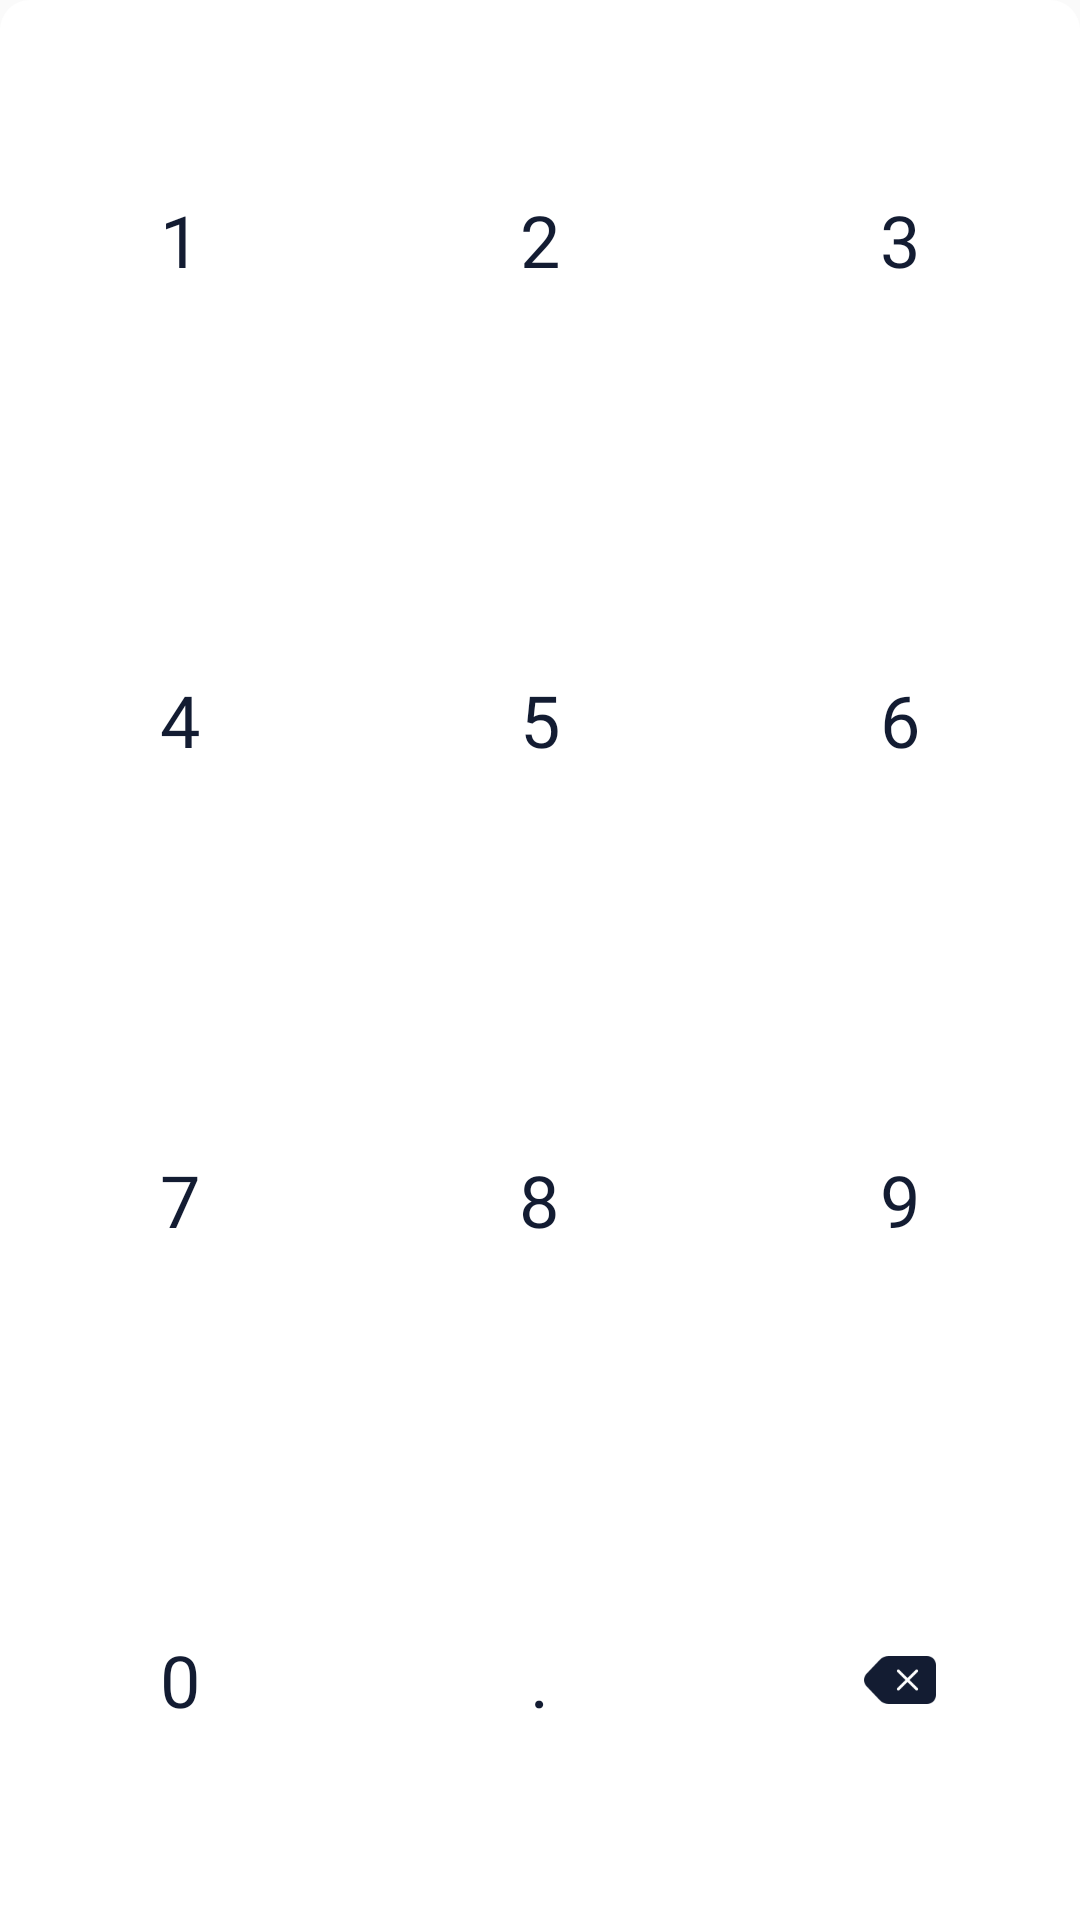

Produce the Android XML layout that renders to this screen, including the resource entries it uses.
<!-- AndroidManifest.xml: application theme AppTheme -->
<!-- res/layout/layout_number_button_wrap.xml -->
<?xml version="1.0" encoding="utf-8"?>
<LinearLayout xmlns:android="http://schemas.android.com/apk/res/android"
    android:layout_width="match_parent"
    android:layout_height="wrap_content"
    android:layout_marginLeft="20dp"
    android:layout_marginRight="20dp"
    android:background="@drawable/number_button_wrap_rounded_box"
    android:orientation="vertical">

    <LinearLayout
        android:layout_width="match_parent"
        android:layout_height="0dp"
        android:layout_weight="1"
        android:orientation="horizontal">

        <RelativeLayout
            android:id="@+id/layout_btn_1"
            android:layout_width="0dp"
            android:layout_height="match_parent"
            android:layout_weight="1">

            <TextView
                android:layout_width="wrap_content"
                android:layout_height="wrap_content"
                android:layout_centerInParent="true"
                android:fontFamily="@font/nanum_square_r"
                android:text="1"
                android:textColor="@color/number_button_text_color"
                android:textSize="@dimen/number_button_text_size" />

        </RelativeLayout>

        <RelativeLayout
            android:id="@+id/layout_btn_2"
            android:layout_width="0dp"
            android:layout_height="match_parent"
            android:layout_weight="1">

            <TextView
                android:layout_width="wrap_content"
                android:layout_height="wrap_content"
                android:layout_centerInParent="true"
                android:fontFamily="@font/nanum_square_r"
                android:text="2"
                android:textColor="@color/number_button_text_color"
                android:textSize="@dimen/number_button_text_size" />

        </RelativeLayout>

        <RelativeLayout
            android:id="@+id/layout_btn_3"
            android:layout_width="0dp"
            android:layout_height="match_parent"
            android:layout_weight="1">

            <TextView
                android:layout_width="wrap_content"
                android:layout_height="wrap_content"
                android:layout_centerInParent="true"
                android:fontFamily="@font/nanum_square_r"
                android:text="3"
                android:textColor="@color/number_button_text_color"
                android:textSize="@dimen/number_button_text_size" />

        </RelativeLayout>

    </LinearLayout>

    <LinearLayout
        android:layout_width="match_parent"
        android:layout_height="0dp"
        android:layout_weight="1"
        android:orientation="horizontal">

        <RelativeLayout
            android:id="@+id/layout_btn_4"
            android:layout_width="0dp"
            android:layout_height="match_parent"
            android:layout_weight="1">

            <TextView
                android:layout_width="wrap_content"
                android:layout_height="wrap_content"
                android:layout_centerInParent="true"
                android:fontFamily="@font/nanum_square_r"
                android:text="4"
                android:textColor="@color/number_button_text_color"
                android:textSize="@dimen/number_button_text_size" />

        </RelativeLayout>

        <RelativeLayout
            android:id="@+id/layout_btn_5"
            android:layout_width="0dp"
            android:layout_height="match_parent"
            android:layout_weight="1">

            <TextView
                android:layout_width="wrap_content"
                android:layout_height="wrap_content"
                android:layout_centerInParent="true"
                android:fontFamily="@font/nanum_square_r"
                android:text="5"
                android:textColor="@color/number_button_text_color"
                android:textSize="@dimen/number_button_text_size" />

        </RelativeLayout>

        <RelativeLayout
            android:id="@+id/layout_btn_6"
            android:layout_width="0dp"
            android:layout_height="match_parent"
            android:layout_weight="1">

            <TextView
                android:layout_width="wrap_content"
                android:layout_height="wrap_content"
                android:layout_centerInParent="true"
                android:fontFamily="@font/nanum_square_r"
                android:text="6"
                android:textColor="@color/number_button_text_color"
                android:textSize="@dimen/number_button_text_size" />

        </RelativeLayout>

    </LinearLayout>

    <LinearLayout
        android:layout_width="match_parent"
        android:layout_height="0dp"
        android:layout_weight="1"
        android:orientation="horizontal">

        <RelativeLayout
            android:id="@+id/layout_btn_7"
            android:layout_width="0dp"
            android:layout_height="match_parent"
            android:layout_weight="1">

            <TextView
                android:layout_width="wrap_content"
                android:layout_height="wrap_content"
                android:layout_centerInParent="true"
                android:fontFamily="@font/nanum_square_r"
                android:text="7"
                android:textColor="@color/number_button_text_color"
                android:textSize="@dimen/number_button_text_size" />

        </RelativeLayout>

        <RelativeLayout
            android:id="@+id/layout_btn_8"
            android:layout_width="0dp"
            android:layout_height="match_parent"
            android:layout_weight="1">

            <TextView
                android:layout_width="wrap_content"
                android:layout_height="wrap_content"
                android:layout_centerInParent="true"
                android:fontFamily="@font/nanum_square_r"
                android:text="8"
                android:textColor="@color/number_button_text_color"
                android:textSize="@dimen/number_button_text_size" />

        </RelativeLayout>

        <RelativeLayout
            android:id="@+id/layout_btn_9"
            android:layout_width="0dp"
            android:layout_height="match_parent"
            android:layout_weight="1">

            <TextView
                android:layout_width="wrap_content"
                android:layout_height="wrap_content"
                android:layout_centerInParent="true"
                android:fontFamily="@font/nanum_square_r"
                android:text="9"
                android:textColor="@color/number_button_text_color"
                android:textSize="@dimen/number_button_text_size" />

        </RelativeLayout>

    </LinearLayout>

    <LinearLayout
        android:layout_width="match_parent"
        android:layout_height="0dp"
        android:layout_weight="1"
        android:orientation="horizontal">

        <RelativeLayout
            android:id="@+id/layout_non_dot"
            android:visibility="gone"
            android:layout_width="0dp"
            android:layout_height="match_parent"
            android:layout_weight="1"/>

        <RelativeLayout
            android:id="@+id/layout_btn_0"
            android:layout_width="0dp"
            android:layout_height="match_parent"
            android:layout_weight="1">

            <TextView
                android:layout_width="wrap_content"
                android:layout_height="wrap_content"
                android:layout_centerInParent="true"
                android:fontFamily="@font/nanum_square_r"
                android:text="0"
                android:textColor="@color/number_button_text_color"
                android:textSize="@dimen/number_button_text_size" />

        </RelativeLayout>

        <RelativeLayout
            android:id="@+id/layout_btn_dot"
            android:layout_width="0dp"
            android:layout_height="match_parent"
            android:layout_weight="1">

            <TextView
                android:layout_width="wrap_content"
                android:layout_height="wrap_content"
                android:layout_centerInParent="true"
                android:fontFamily="@font/nanum_square_r"
                android:text="."
                android:textColor="@color/number_button_text_color"
                android:textSize="@dimen/number_button_text_size" />

        </RelativeLayout>

        <RelativeLayout
            android:id="@+id/layout_btn_delete"
            android:layout_width="0dp"
            android:layout_height="match_parent"
            android:layout_weight="1">

            <ImageView
                android:layout_width="wrap_content"
                android:layout_height="wrap_content"
                android:layout_centerInParent="true"
                android:src="@drawable/keyboard_icon_backspace" />

        </RelativeLayout>

    </LinearLayout>


</LinearLayout>
<!-- resources referenced by this layout -->
<resources>
  <color name="number_button_text_color">#131C32</color>
  <dimen name="number_button_text_size">24sp</dimen>
  <!-- drawable keyboard_icon_backspace: png bitmap (drawable-hdpi, 904 bytes) -->
  <!-- drawable number_button_wrap_rounded_box (drawable) -->
  <?xml version="1.0" encoding="utf-8"?>
  <shape xmlns:android="http://schemas.android.com/apk/res/android"
         android:shape="rectangle">
      <solid
              android:width="2dp"
              android:color="@color/white"/>
      <corners
              android:topLeftRadius="10dp"
              android:topRightRadius="10dp"/>
  </shape>
  <style name="AppTheme" parent="Theme.AppCompat.Light.DarkActionBar">
          
          <item name="colorPrimary">@color/colorPrimary</item>
          <item name="colorPrimaryDark">@color/colorPrimaryDark</item>
          <item name="colorAccent">@color/colorAccent</item>
  
          <item name="windowNoTitle">true</item>
  
          <item name="actionSheetStyle">@style/ActionSheetStyleiOS7</item>
      </style>
  <color name="white">#FFFFFF</color>
  <color name="colorPrimary">#008577</color>
  <color name="colorPrimaryDark">#00574B</color>
  <color name="colorAccent">#D81B60</color>
  <style name="ActionSheetStyleiOS7">
          <item name="actionSheetBackground">@android:color/transparent</item>
          <item name="cancelButtonBackground">@drawable/slt_as_ios7_cancel_bt</item>
          <item name="otherButtonTopBackground">@drawable/slt_as_ios7_other_bt_top</item>
          <item name="otherButtonMiddleBackground">@drawable/slt_as_ios7_other_bt_middle</item>
          <item name="otherButtonBottomBackground">@drawable/slt_as_ios7_other_bt_bottom</item>
          <item name="otherButtonSingleBackground">@drawable/slt_as_ios7_other_bt_single</item>
          <item name="cancelButtonTextColor">#131c32</item>
          <item name="otherButtonTextColor">#131c32</item>
          <item name="actionSheetPadding">20dp</item>
          <item name="otherButtonSpacing">0dp</item>
          <item name="cancelButtonMarginTop">8dp</item>
          <item name="actionSheetTextSize">16sp</item>
  
      </style>
</resources>
